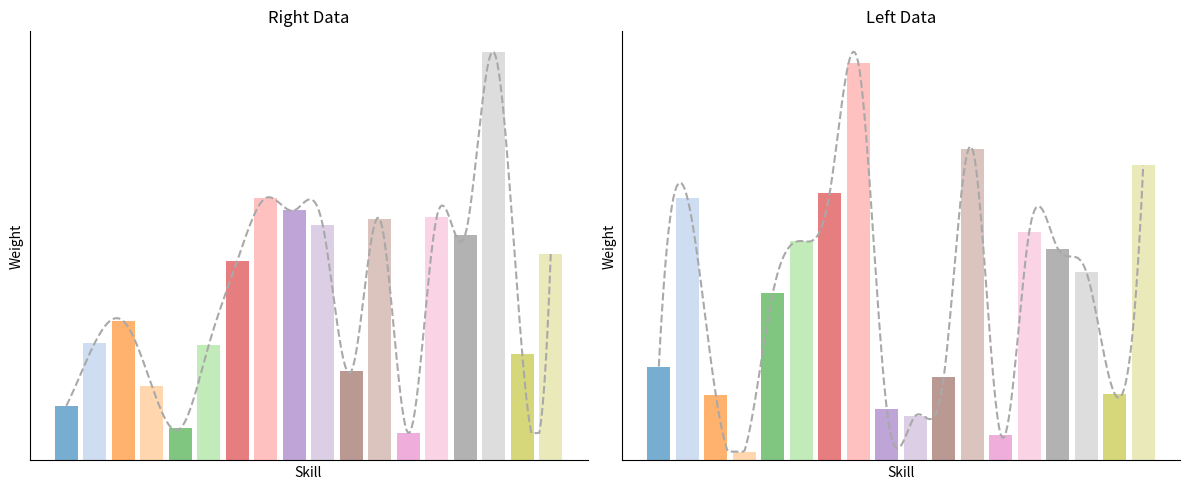

Write the Python code that produced this figure.
import matplotlib.pyplot as plt
import numpy as np
from scipy.interpolate import make_interp_spline

# 数据示例
right = np.array([0.01203431, 0.0259186, 0.03072511, 0.01647829, 0.00705147,
 0.02545782, 0.04403091, 0.05785152, 0.0551202, 0.05180918,
 0.01961164, 0.05320019, 0.00603926, 0.05370175, 0.04973043,
 0.09000887, 0.02346392, 0.04549633])

left = np.array([0.02204178, 0.06166632, 0.01532272, 0.00207155, 0.0392536,
 0.0515023, 0.06287682, 0.093306300, 0.012096636, 0.01044713,
 0.01961164, 0.07320019, 0.00603926, 0.05370175, 0.04973043,
 0.04430160, 0.01562649, 0.0692915])

# 固定18种不同颜色的调色板
color_palette = plt.get_cmap('tab20').colors[:18]  # 提取固定的18种颜色

# X 轴值
x_vals = np.arange(len(right))

# 平滑曲线生成
def smooth_curve(x, y):
    x_smooth = np.linspace(x.min(), x.max(), 300)
    y_smooth = make_interp_spline(x, y, k=3)(x_smooth)
    # 保证曲线不低于柱状图的最小值
    y_smooth = np.clip(y_smooth, a_min=y.min(), a_max=None)
    return x_smooth, y_smooth

x_smooth_right, y_smooth_right = smooth_curve(x_vals, right)
x_smooth_left, y_smooth_left = smooth_curve(x_vals, left)

# 创建图形
fig, axs = plt.subplots(1, 2, figsize=(12, 5))

# 右边柱状图和平滑曲线
axs[0].bar(x_vals, right, alpha=0.6, color=[color_palette[i] for i in range(len(right))])
axs[0].plot(x_smooth_right, y_smooth_right, linestyle='--', color='darkgray')  # 使用深灰色虚线
axs[0].set_title('Right Data')
axs[0].set_xlabel('Skill')  # 设置横坐标标签为 'Skill'
axs[0].set_ylabel('Weight')  # 设置纵坐标标签为 'Weight'
axs[0].set_xticks([])  # 移除 X 轴刻度
axs[0].set_yticks([])  # 移除 Y 轴刻度

# 移除顶部和右侧的黑框，但保留左侧和底部的坐标轴
axs[0].spines['top'].set_visible(False)
axs[0].spines['right'].set_visible(False)

# 左边柱状图和平滑曲线
axs[1].bar(x_vals, left, alpha=0.6, color=[color_palette[i] for i in range(len(left))])
axs[1].plot(x_smooth_left, y_smooth_left, linestyle='--', color='darkgray')  # 使用深灰色虚线
axs[1].set_title('Left Data')
axs[1].set_xlabel('Skill')  # 设置横坐标标签为 'Skill'
axs[1].set_ylabel('Weight')  # 设置纵坐标标签为 'Weight'
axs[1].set_xticks([])  # 移除 X 轴刻度
axs[1].set_yticks([])  # 移除 Y 轴刻度

# 移除顶部和右侧的黑框，但保留左侧和底部的坐标轴
axs[1].spines['top'].set_visible(False)
axs[1].spines['right'].set_visible(False)

# 调整布局并显示图像
plt.tight_layout()
plt.show()
plt.savefig("da.png")
